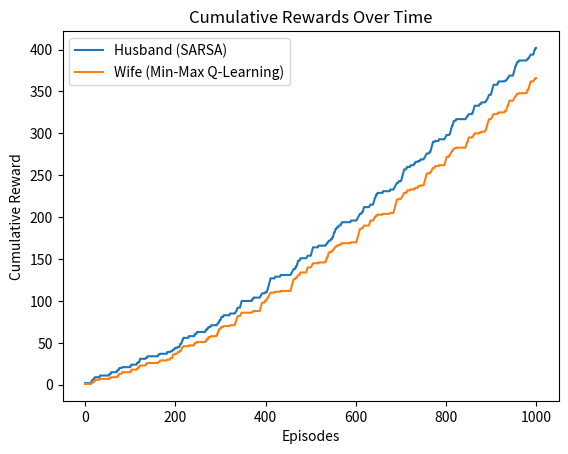

Write the Python code that produced this figure.
import numpy as np
import random
from collections import defaultdict
import matplotlib.pyplot as plt

class BattleOfTheSexesEnv:
    def __init__(self):
        self.action_space = [0, 1]  # 0 for Opera, 1 for Football
        self.payoffs = {('0', '0'): (2, 1), ('0', '1'): (0, 0),
                        ('1', '0'): (0, 0), ('1', '1'): (1, 2)}

    def step(self, action_husband, action_wife):
        key = (str(action_husband), str(action_wife))
        return self.payoffs[key]

class SARSAgent:
    def __init__(self, actions, learning_rate=0.1, discount_factor=0.9, exploration_rate=0.1):
        self.actions = actions
        self.alpha = learning_rate
        self.gamma = discount_factor
        self.epsilon = exploration_rate
        self.q_table = defaultdict(lambda: np.zeros(len(actions)))

    def choose_action(self, state):
        if random.uniform(0, 1) < self.epsilon:
            return random.choice(self.actions)
        else:
            return np.argmax(self.q_table[state])

    def learn(self, state, action, reward, next_state, next_action):
        current_q = self.q_table[state][action]
        next_q = self.q_table[next_state][next_action]
        new_q = current_q + self.alpha * (reward + self.gamma * next_q - current_q)
        self.q_table[state][action] = new_q

class MinMaxQLearningAgent(SARSAgent):
    def choose_action(self, state):
        if random.uniform(0, 1) < self.epsilon:
            return random.choice(self.actions)
        else:
            return np.argmin(self.q_table[state])

    def learn(self, state, action, reward, next_state, _=None):
        # For compatibility with SARSA's learn method signature
        next_min_action = np.argmin(self.q_table[next_state])
        super().learn(state, action, reward, next_state, next_min_action)

def simulate_episodes(env, num_episodes=1000):
    husband_agent = SARSAgent(env.action_space)
    wife_agent = MinMaxQLearningAgent(env.action_space)

    husband_cumulative_rewards = np.zeros(num_episodes)
    wife_cumulative_rewards = np.zeros(num_episodes)

    for episode in range(num_episodes):
        state = None  # Simplified as there's no state change
        action_husband = husband_agent.choose_action(state)
        action_wife = wife_agent.choose_action(state)
        rewards = env.step(action_husband, action_wife)
        
        husband_reward, wife_reward = rewards
        if episode > 0:
            husband_cumulative_rewards[episode] = husband_cumulative_rewards[episode-1] + husband_reward
            wife_cumulative_rewards[episode] = wife_cumulative_rewards[episode-1] + wife_reward
        else:
            husband_cumulative_rewards[episode] = husband_reward
            wife_cumulative_rewards[episode] = wife_reward

        next_state = state  # Assuming the state does not change
        next_action_husband = husband_agent.choose_action(next_state)
        next_action_wife = wife_agent.choose_action(next_state)

        husband_agent.learn(state, action_husband, husband_reward, next_state, next_action_husband)
        wife_agent.learn(state, action_wife, wife_reward, next_state, next_action_wife)

    return husband_cumulative_rewards, wife_cumulative_rewards

def plot_cumulative_rewards(husband_cumulative_rewards, wife_cumulative_rewards):
    plt.plot(husband_cumulative_rewards, label='Husband (SARSA)')
    plt.plot(wife_cumulative_rewards, label='Wife (Min-Max Q-Learning)')
    plt.xlabel('Episodes')
    plt.ylabel('Cumulative Reward')
    plt.title('Cumulative Rewards Over Time')
    plt.legend()
    plt.show()

if __name__ == "__main__":
    env = BattleOfTheSexesEnv()
    num_episodes = 1000
    husband_cumulative_rewards, wife_cumulative_rewards = simulate_episodes(env, num_episodes)
    plot_cumulative_rewards(husband_cumulative_rewards, wife_cumulative_rewards)
